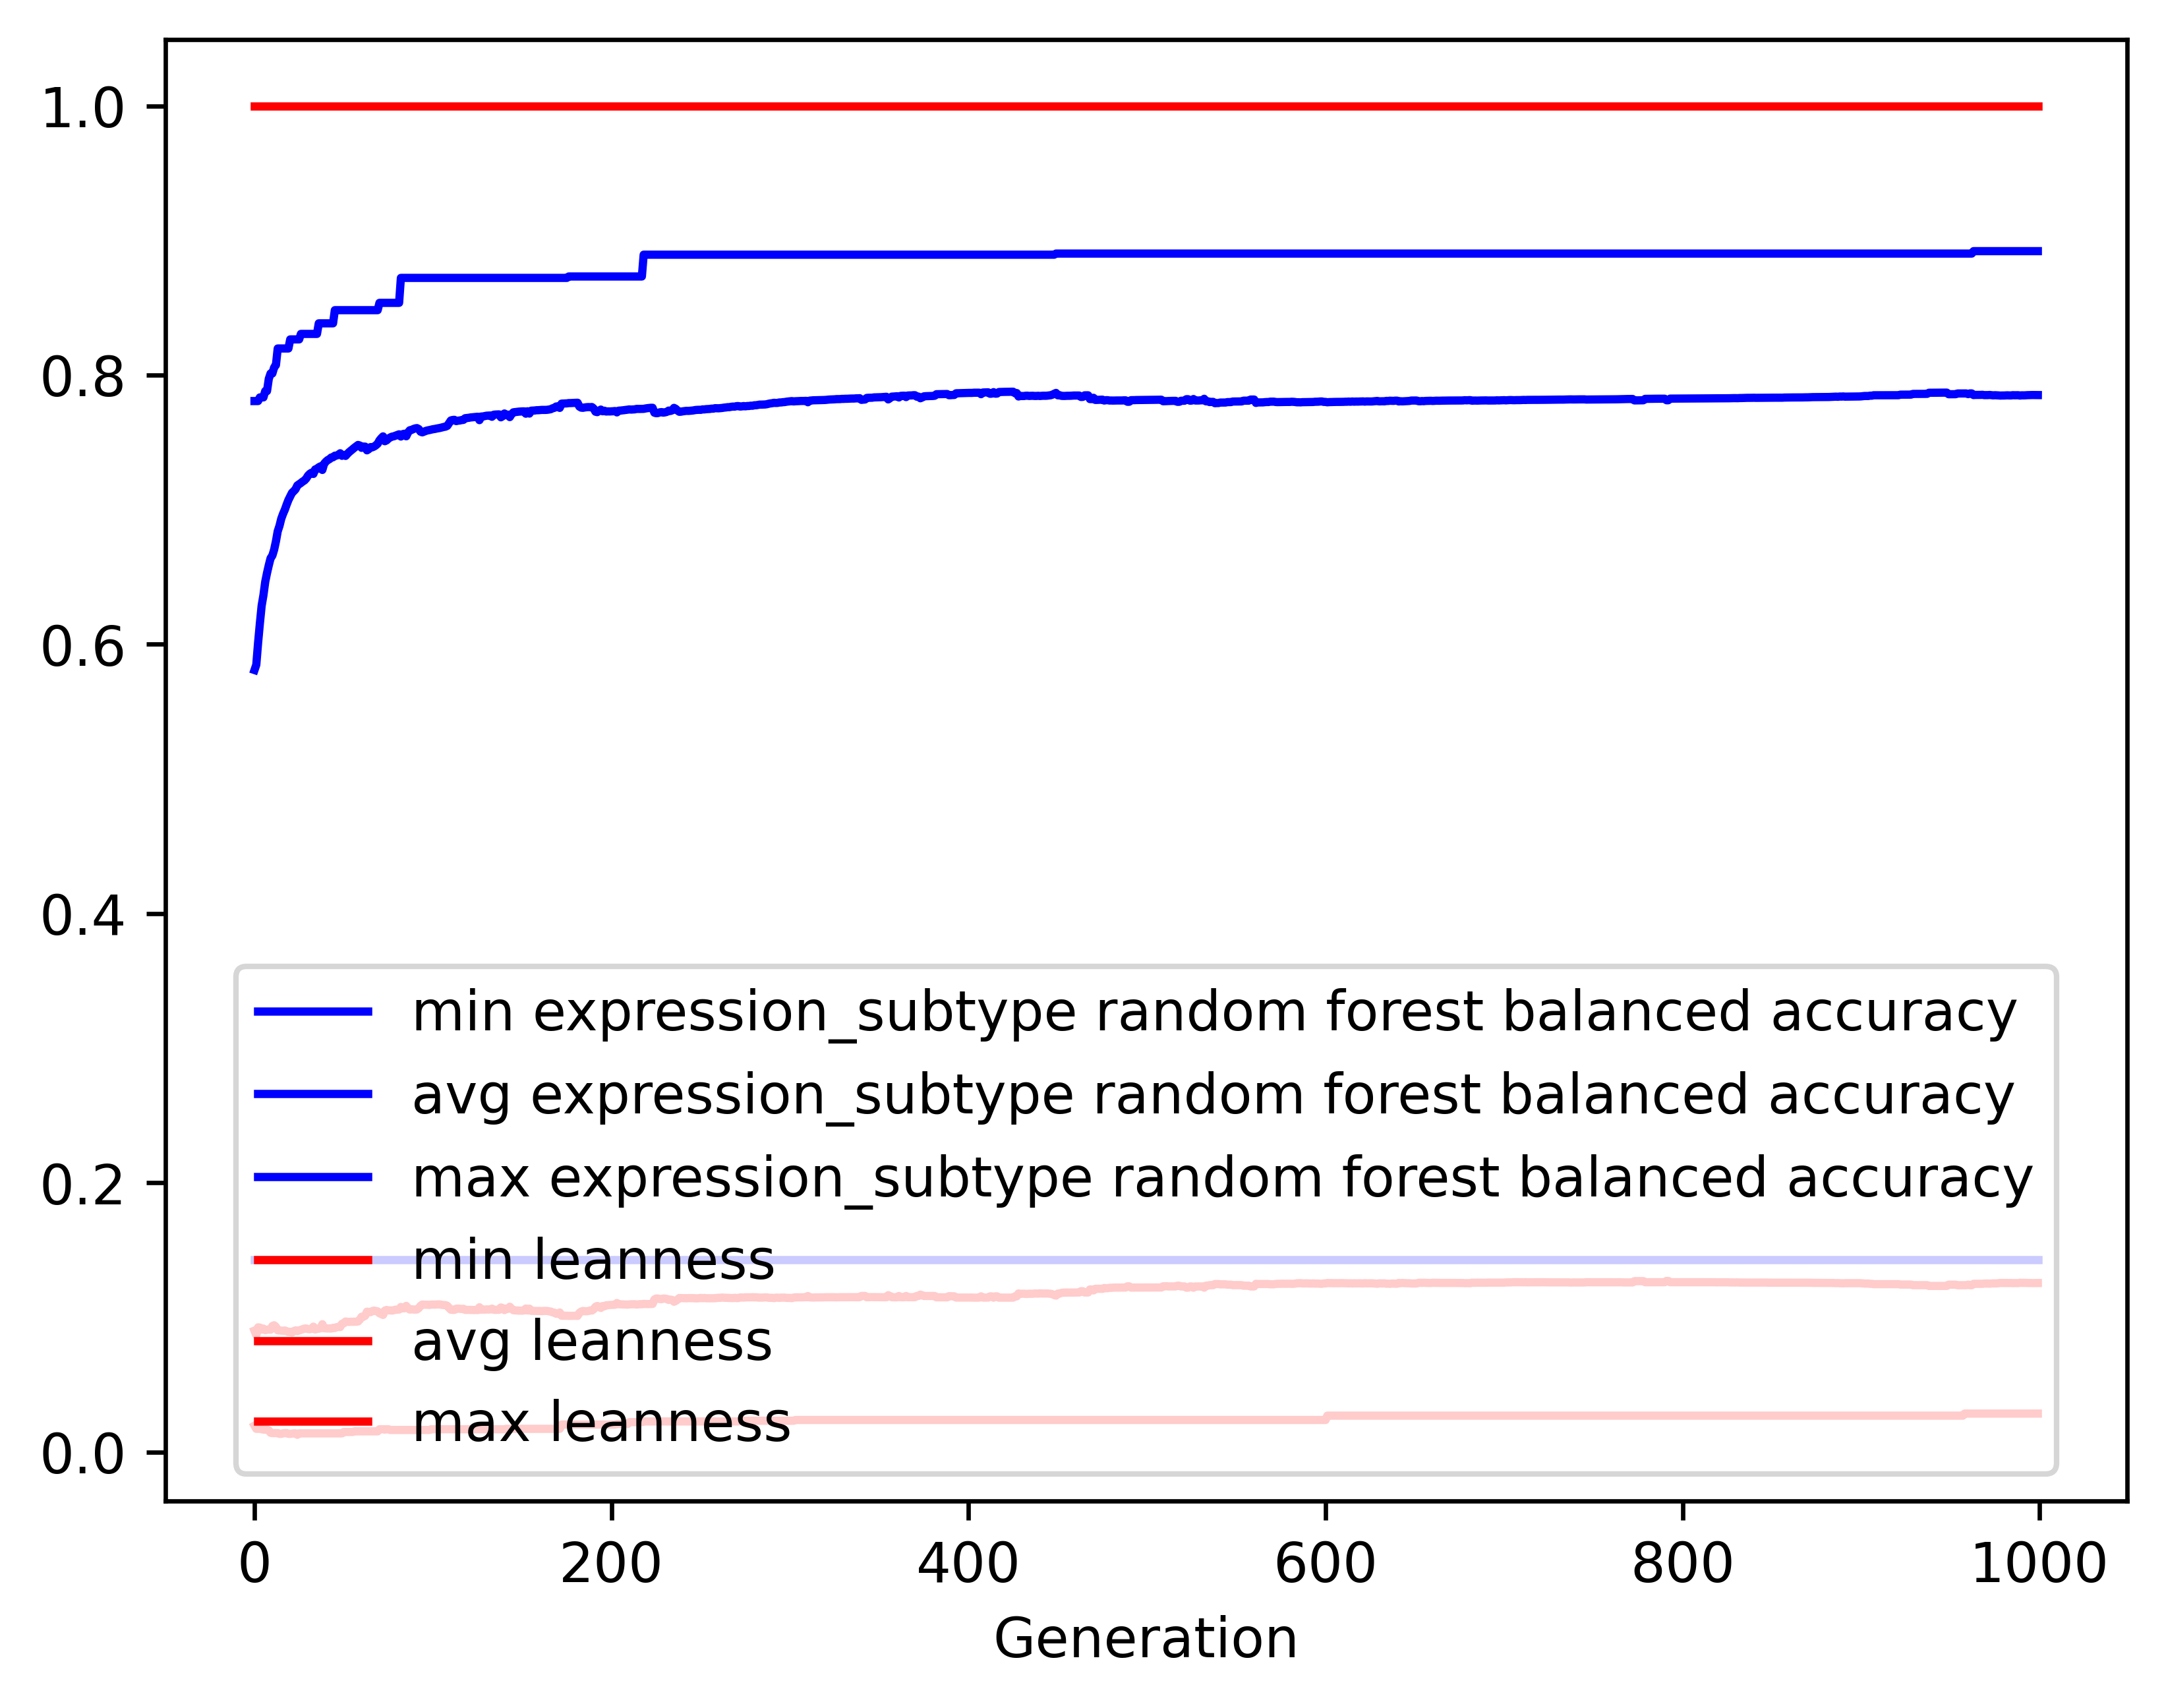

Values plotted in this chart, from the file beside it:
gen, evals, gen_feats, explored, expression_subtype random forest balance…, expression_subtype random forest balance…, expression_subtype random forest balance…, expression_subtype random forest balance…, leanness_min, leanness_avg, leanness_max, leanness_std
0, 500, 648, 648, 0.1429, 0.5809, 0.7807, 0.1425, 0.01961, 0.09018, 1.0, 0.1704
1, 513, 884, 906, 0.1429, 0.5848, 0.7807, 0.1477, 0.01724, 0.08681, 1.0, 0.1013
2, 500, 947, 1147, 0.1429, 0.601, 0.7807, 0.1452, 0.01724, 0.09261, 1.0, 0.1111
3, 500, 1008, 1403, 0.1429, 0.6154, 0.7834, 0.1345, 0.01724, 0.09246, 1.0, 0.1104
4, 500, 969, 1626, 0.1429, 0.6287, 0.7834, 0.1281, 0.01695, 0.09093, 1.0, 0.1085
5, 500, 1000, 1858, 0.1429, 0.6365, 0.7834, 0.1259, 0.01667, 0.09169, 1.0, 0.1085
6, 500, 990, 2081, 0.1429, 0.6464, 0.7881, 0.124, 0.01667, 0.09057, 1.0, 0.1089
7, 500, 999, 2292, 0.1429, 0.6529, 0.7881, 0.1226, 0.01667, 0.09079, 1.0, 0.1088
8, 500, 1002, 2499, 0.1429, 0.6587, 0.7972, 0.12, 0.01613, 0.09106, 1.0, 0.1087
9, 500, 1024, 2712, 0.1429, 0.6639, 0.8012, 0.119, 0.01429, 0.09088, 1.0, 0.1087
10, 500, 1006, 2918, 0.1429, 0.6659, 0.8012, 0.1221, 0.01408, 0.09361, 1.0, 0.1112
11, 500, 1033, 3121, 0.1429, 0.6703, 0.8057, 0.1218, 0.01408, 0.09416, 1.0, 0.1111
12, 500, 1040, 3328, 0.1429, 0.6765, 0.8074, 0.1227, 0.01408, 0.09301, 1.0, 0.1115
13, 500, 1029, 3523, 0.1429, 0.684, 0.8197, 0.1194, 0.01408, 0.09043, 1.0, 0.1092
14, 500, 1073, 3746, 0.1429, 0.688, 0.8197, 0.1192, 0.01351, 0.09036, 1.0, 0.1092
15, 500, 1030, 3936, 0.1429, 0.6933, 0.8197, 0.1205, 0.01351, 0.09017, 1.0, 0.111
16, 500, 1030, 4124, 0.1429, 0.697, 0.8197, 0.1182, 0.01389, 0.09013, 1.0, 0.1093
17, 500, 1059, 4322, 0.1429, 0.7, 0.8197, 0.118, 0.01408, 0.09027, 1.0, 0.1093
18, 500, 1062, 4527, 0.1429, 0.7038, 0.8197, 0.1178, 0.01408, 0.08978, 1.0, 0.1094
19, 500, 1033, 4706, 0.1429, 0.7072, 0.8197, 0.1182, 0.01351, 0.08925, 1.0, 0.1096
20, 500, 1056, 4884, 0.1429, 0.7098, 0.8265, 0.118, 0.01351, 0.08931, 1.0, 0.1096
21, 500, 1031, 5060, 0.1429, 0.7125, 0.8265, 0.118, 0.0137, 0.08883, 1.0, 0.1097
22, 500, 1048, 5226, 0.1429, 0.7138, 0.8265, 0.1176, 0.01389, 0.08989, 1.0, 0.1094
23, 500, 1051, 5398, 0.1429, 0.7152, 0.8265, 0.1173, 0.01389, 0.09034, 1.0, 0.1091
24, 500, 1022, 5551, 0.1429, 0.718, 0.8265, 0.1174, 0.01282, 0.08985, 1.0, 0.1094
25, 500, 1055, 5716, 0.1429, 0.7189, 0.8265, 0.1173, 0.01389, 0.09035, 1.0, 0.1093
26, 500, 1013, 5872, 0.1429, 0.7199, 0.8306, 0.1175, 0.01389, 0.09078, 1.0, 0.109
27, 500, 1054, 6051, 0.1429, 0.7209, 0.8306, 0.1171, 0.01389, 0.09127, 1.0, 0.1088
28, 500, 1068, 6208, 0.1429, 0.7218, 0.8306, 0.1172, 0.01389, 0.09173, 1.0, 0.1086
29, 500, 1036, 6383, 0.1429, 0.7232, 0.8306, 0.1172, 0.01389, 0.09179, 1.0, 0.1085
30, 500, 1049, 6547, 0.1429, 0.7253, 0.8306, 0.1175, 0.01389, 0.09137, 1.0, 0.1088
31, 500, 1053, 6727, 0.1429, 0.7267, 0.8306, 0.1176, 0.01389, 0.09127, 1.0, 0.1088
32, 500, 1051, 6872, 0.1429, 0.7275, 0.8306, 0.1176, 0.01389, 0.09151, 1.0, 0.1087
33, 500, 1060, 7018, 0.1429, 0.7266, 0.8306, 0.1207, 0.01389, 0.09315, 1.0, 0.1113
34, 500, 1056, 7161, 0.1429, 0.7299, 0.8306, 0.1178, 0.01389, 0.09107, 1.0, 0.1089
35, 500, 1051, 7317, 0.1429, 0.7303, 0.8306, 0.1173, 0.01389, 0.09151, 1.0, 0.1087
36, 500, 1051, 7485, 0.1429, 0.7315, 0.8384, 0.1172, 0.01389, 0.09163, 1.0, 0.1086
37, 500, 1074, 7620, 0.1429, 0.7322, 0.8384, 0.1173, 0.01389, 0.09194, 1.0, 0.1085
38, 500, 1061, 7762, 0.1429, 0.7295, 0.8384, 0.1208, 0.01389, 0.09496, 1.0, 0.1106
39, 500, 1031, 7893, 0.1429, 0.7342, 0.8384, 0.1174, 0.01389, 0.09197, 1.0, 0.1083
40, 500, 1045, 8033, 0.1429, 0.7357, 0.8384, 0.1177, 0.01389, 0.09187, 1.0, 0.1084
41, 500, 1024, 8170, 0.1429, 0.7369, 0.8384, 0.1177, 0.01389, 0.09177, 1.0, 0.1084
42, 500, 1028, 8317, 0.1429, 0.7376, 0.8384, 0.1179, 0.01389, 0.0918, 1.0, 0.1085
43, 500, 1034, 8451, 0.1429, 0.7388, 0.8384, 0.1178, 0.01389, 0.09174, 1.0, 0.1085
44, 500, 1037, 8593, 0.1429, 0.739, 0.8384, 0.1179, 0.01389, 0.09224, 1.0, 0.1083
45, 500, 1059, 8725, 0.1429, 0.7401, 0.8482, 0.1178, 0.01389, 0.09215, 1.0, 0.1083
46, 500, 1048, 8868, 0.1429, 0.7402, 0.8482, 0.1175, 0.01389, 0.09273, 1.0, 0.1081
47, 500, 1066, 9002, 0.1429, 0.7408, 0.8482, 0.1176, 0.01389, 0.09296, 1.0, 0.1079
48, 500, 1039, 9114, 0.1429, 0.7419, 0.8482, 0.1177, 0.01389, 0.09286, 1.0, 0.1079
49, 500, 1018, 9217, 0.1429, 0.74, 0.8482, 0.1216, 0.01389, 0.09527, 1.0, 0.1103
50, 500, 1033, 9325, 0.1429, 0.7407, 0.8482, 0.1213, 0.01493, 0.09565, 1.0, 0.1101
51, 500, 1019, 9440, 0.1429, 0.7399, 0.8482, 0.121, 0.01493, 0.09695, 1.0, 0.1097
52, 500, 1030, 9552, 0.1429, 0.7415, 0.8482, 0.1208, 0.01493, 0.09676, 1.0, 0.1097
53, 500, 1041, 9679, 0.1429, 0.7428, 0.8482, 0.1211, 0.01493, 0.09668, 1.0, 0.1098
54, 500, 1056, 9813, 0.1429, 0.7439, 0.8482, 0.1211, 0.01493, 0.09676, 1.0, 0.1098
55, 500, 1028, 9920, 0.1429, 0.745, 0.8482, 0.1206, 0.01493, 0.09677, 1.0, 0.1097
56, 500, 1058, 10038, 0.1429, 0.7461, 0.8482, 0.1207, 0.01538, 0.09676, 1.0, 0.1098
57, 500, 1022, 10135, 0.1429, 0.747, 0.8482, 0.1206, 0.01538, 0.09682, 1.0, 0.1097
58, 500, 1039, 10246, 0.1429, 0.7481, 0.8482, 0.1205, 0.01538, 0.097, 1.0, 0.1096
59, 500, 1002, 10354, 0.1429, 0.7477, 0.8482, 0.1228, 0.01538, 0.09839, 1.0, 0.112
... 940 more rows
